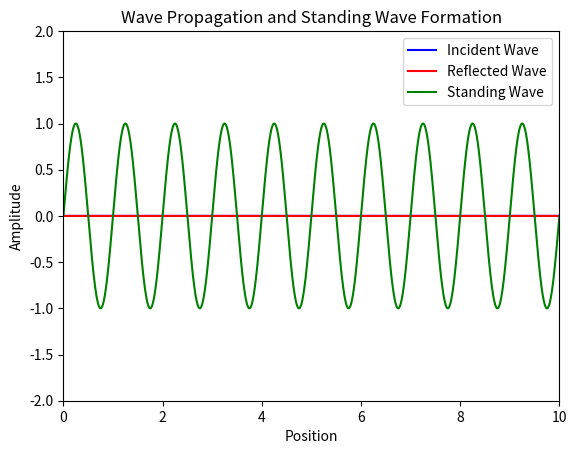

Here is the Python script that generated this plot: (Note: this script raises an exception after producing the figure.)
import numpy as np
import matplotlib.pyplot as plt
import matplotlib.animation as animation

# 設置參數
length = 10  # 波導長度
c = 1  # 波速
frequency = 1  # 頻率
wavelength = c / frequency  # 波長
k = 2 * np.pi / wavelength  # 波數
omega = 2 * np.pi * frequency  # 角頻率
x = np.linspace(0, length, 10000)  # 空間點
t = np.linspace(0, 40, 10000)  # 時間點，增加到 4 以顯示更多周期

# 計算波形
def incident_wave(x, t):
    return np.sin(k * x - omega * t)

def reflected_wave(x, t):
    return np.sin(k * (length - x) - omega * t)

# 創建動畫
fig, ax = plt.subplots()
line1, = ax.plot(x, np.zeros_like(x), label='Incident Wave', color='blue')
line2, = ax.plot(x, np.zeros_like(x), label='Reflected Wave', color='red')
line3, = ax.plot(x, np.zeros_like(x), label='Standing Wave', color='green')
ax.set_ylim(-2, 2)
ax.set_xlim(0, length)
ax.set_xlabel('Position')
ax.set_ylabel('Amplitude')
ax.set_title('Wave Propagation and Standing Wave Formation')
ax.legend()

def update(frame):
    t_current = t[frame]
    y1 = incident_wave(x, t_current)
    y2 = reflected_wave(x, t_current) * (x <= t_current * c)
    y3 = y1 + y2
    line1.set_ydata(y1 * (x <= t_current * c))
    line2.set_ydata(y2)
    line3.set_ydata(y3)
    return line1, line2, line3

ani = animation.FuncAnimation(fig, update, frames=len(t), blit=True)

# 使用 ffmpeg 保存動畫
Writer = animation.writers['ffmpeg']
writer = Writer(fps=120, metadata=dict(artist='Me'), bitrate=1800)
ani.save('wave_propagation_and_reflection.mp4', writer=writer)
